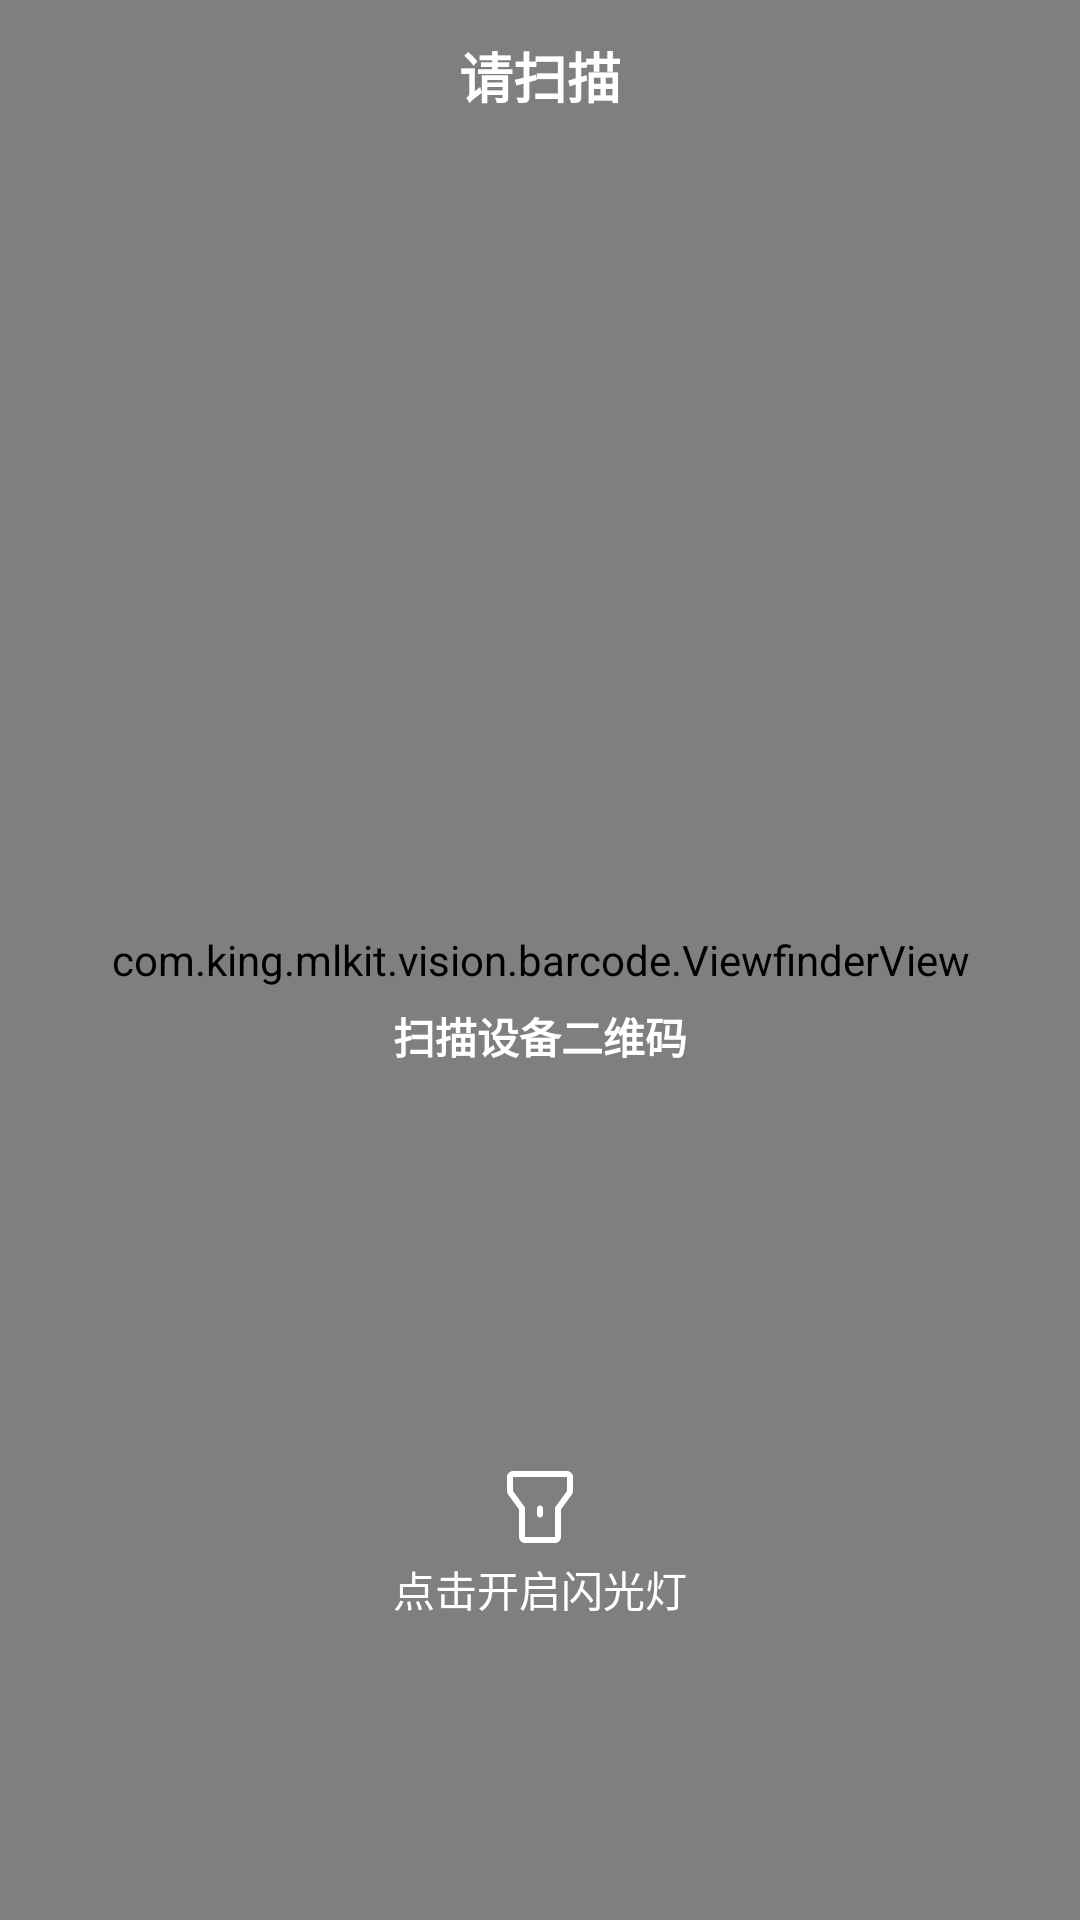

Reconstruct the res/layout file that produces this screen, plus the resources it refers to.
<!-- AndroidManifest.xml: application theme Theme.MyApp -->
<!-- res/layout/activity_scan.xml -->
<?xml version="1.0" encoding="utf-8"?>
<androidx.constraintlayout.widget.ConstraintLayout xmlns:android="http://schemas.android.com/apk/res/android"
    xmlns:app="http://schemas.android.com/apk/res-auto"
    xmlns:tools="http://schemas.android.com/tools"
    android:id="@+id/main"
    android:background="#000"
    android:layout_width="match_parent"
    android:layout_height="match_parent">

    <FrameLayout
        android:layout_width="match_parent"
        android:layout_height="match_parent">

        <androidx.camera.view.PreviewView
            android:id="@+id/previewView"
            android:layout_width="match_parent"
            android:layout_height="match_parent" />

        <ImageView
            android:id="@+id/ivResult"
            android:layout_width="match_parent"
            android:layout_height="match_parent" />

        <com.king.mlkit.vision.barcode.ViewfinderView
            android:id="@+id/viewfinderView"
            android:layout_width="match_parent"
            android:layout_height="match_parent"
            app:viewfinderStyle="classic" />


    </FrameLayout>

    <include
        android:id="@+id/content_title"
        layout="@layout/view_title_0b111"
        android:layout_width="match_parent"
        android:layout_height="wrap_content"
        app:layout_constraintBottom_toTopOf="@id/content_bottom"
        app:layout_constraintLeft_toLeftOf="parent"
        app:layout_constraintRight_toRightOf="parent"
        app:layout_constraintTop_toTopOf="parent" />

    <androidx.constraintlayout.widget.ConstraintLayout
        android:id="@+id/content_bottom"
        android:layout_width="match_parent"
        android:layout_height="0dp"
        app:layout_constraintBottom_toBottomOf="parent"
        app:layout_constraintLeft_toLeftOf="parent"
        app:layout_constraintRight_toRightOf="parent"
        app:layout_constraintTop_toBottomOf="@id/content_title">


        <View
            android:id="@+id/zxing_barcode_scanner"
            android:layout_width="280dp"
            android:layout_height="280dp"
            android:background="@drawable/shape_qrcode"
            android:visibility="gone"
            app:layout_constraintBottom_toBottomOf="parent"
            app:layout_constraintLeft_toLeftOf="parent"
            app:layout_constraintRight_toRightOf="parent"
            app:layout_constraintTop_toTopOf="parent" />

        <TextView
            android:id="@+id/tips"
            android:layout_width="wrap_content"
            android:layout_height="wrap_content"
            android:layout_gravity="center_horizontal"
            android:gravity="center"
            android:text="扫描设备二维码"
            android:textColor="@android:color/white"
            android:textSize="14sp"
            android:textStyle="bold"
            app:layout_constraintBottom_toBottomOf="parent"
            app:layout_constraintLeft_toLeftOf="parent"
            app:layout_constraintRight_toRightOf="parent"
            app:layout_constraintTop_toTopOf="parent" />

        <LinearLayout
            android:layout_width="match_parent"
            android:layout_height="wrap_content"
            android:orientation="vertical"
            app:layout_constraintBottom_toBottomOf="parent"
            app:layout_constraintLeft_toLeftOf="parent"
            app:layout_constraintRight_toRightOf="parent">

            <ImageView
                android:id="@+id/ivFlashlight"
                android:layout_width="wrap_content"
                android:layout_height="wrap_content"
                android:layout_gravity="center"
                android:layout_marginTop="@dimen/ml_flashlight_margin_top"
                android:src="@drawable/light_flashlight_selector" />

            <TextView
                android:layout_width="wrap_content"
                android:layout_height="wrap_content"
                android:layout_gravity="center_horizontal"
                android:layout_marginTop="4dp"
                android:layout_marginBottom="100dp"
                android:text="点击开启闪光灯"
                android:textColor="@android:color/white"
                android:textSize="14sp" />
        </LinearLayout>


        <TextView
            android:id="@+id/msg"
            android:visibility="invisible"
            android:gravity="center"
            android:layout_width="wrap_content"
            android:layout_height="wrap_content"
            android:layout_gravity="center_horizontal"
            android:layout_margin="48dp"
            android:background="@drawable/toast"
            android:padding="16dp"
            android:text="扫码出错"
            android:textColor="@android:color/holo_red_light"
            android:textSize="18sp"
            android:textStyle="bold"
            app:layout_constraintLeft_toLeftOf="parent"
            app:layout_constraintRight_toRightOf="parent"
            app:layout_constraintTop_toTopOf="parent" />


    </androidx.constraintlayout.widget.ConstraintLayout>


</androidx.constraintlayout.widget.ConstraintLayout>
<!-- res/layout/view_title_0b111.xml (included above) -->
<androidx.constraintlayout.widget.ConstraintLayout xmlns:android="http://schemas.android.com/apk/res/android"
    xmlns:app="http://schemas.android.com/apk/res-auto"
    xmlns:tools="http://schemas.android.com/tools"
    android:id="@+id/content"
    android:layout_width="match_parent"
    android:layout_height="wrap_content">

    <ImageView
        android:id="@+id/action_back"
        android:layout_width="48dp"
        android:layout_height="48dp"
        android:padding="12dp"
        android:src="@drawable/icon_back"
        app:layout_constraintBottom_toBottomOf="parent"
        app:layout_constraintLeft_toLeftOf="parent"
        app:layout_constraintTop_toTopOf="parent" />

    <TextView
        android:id="@+id/tv_title"
        android:layout_width="wrap_content"
        android:layout_height="wrap_content"
        android:paddingTop="12dp"
        android:paddingBottom="12dp"
        android:text="请扫描"
        android:textColor="@android:color/white"
        android:textSize="18sp"
        android:textStyle="bold"
        app:layout_constraintBottom_toBottomOf="parent"
        app:layout_constraintLeft_toLeftOf="parent"
        app:layout_constraintRight_toRightOf="parent"
        app:layout_constraintTop_toTopOf="parent" />

    <TextView
        android:id="@+id/tv_title_right"
        android:layout_width="wrap_content"
        android:layout_height="wrap_content"
        android:paddingTop="12dp"
        android:paddingRight="16dp"
        android:paddingBottom="12dp"
        android:text=""
        android:textColor="@android:color/white"
        android:textSize="16sp"
        android:visibility="invisible"
        app:layout_constraintBottom_toBottomOf="parent"
        app:layout_constraintRight_toRightOf="parent"
        app:layout_constraintTop_toTopOf="parent" />

</androidx.constraintlayout.widget.ConstraintLayout>
<!-- resources referenced by this layout -->
<resources>
  <!-- drawable light_flashlight_selector (drawable) -->
  <?xml version="1.0" encoding="utf-8"?>
  <selector xmlns:android="http://schemas.android.com/apk/res/android">
      <item android:state_selected="true" android:drawable="@mipmap/icon_flashlight_a"/>
      <item android:drawable="@mipmap/icon_flashlight_n"/>
  </selector>
  <!-- drawable shape_qrcode (drawable) -->
  <?xml version="1.0" encoding="utf-8"?>
  <shape xmlns:android="http://schemas.android.com/apk/res/android"
      android:shape="rectangle">
      <stroke
          android:width="1dp"
          android:color="#333333"
          />
  </shape>
  <!-- drawable toast (drawable) -->
  <?xml version="1.0" encoding="utf-8"?>
  <shape xmlns:android="http://schemas.android.com/apk/res/android"
      android:shape="rectangle">
      <solid android:color="#ffffffff" />
      <corners android:radius="16dp"/>
  </shape>
  <style name="Theme.MyApp" parent="android:Theme.Material.Light.NoActionBar">
  
  
      </style>
</resources>
